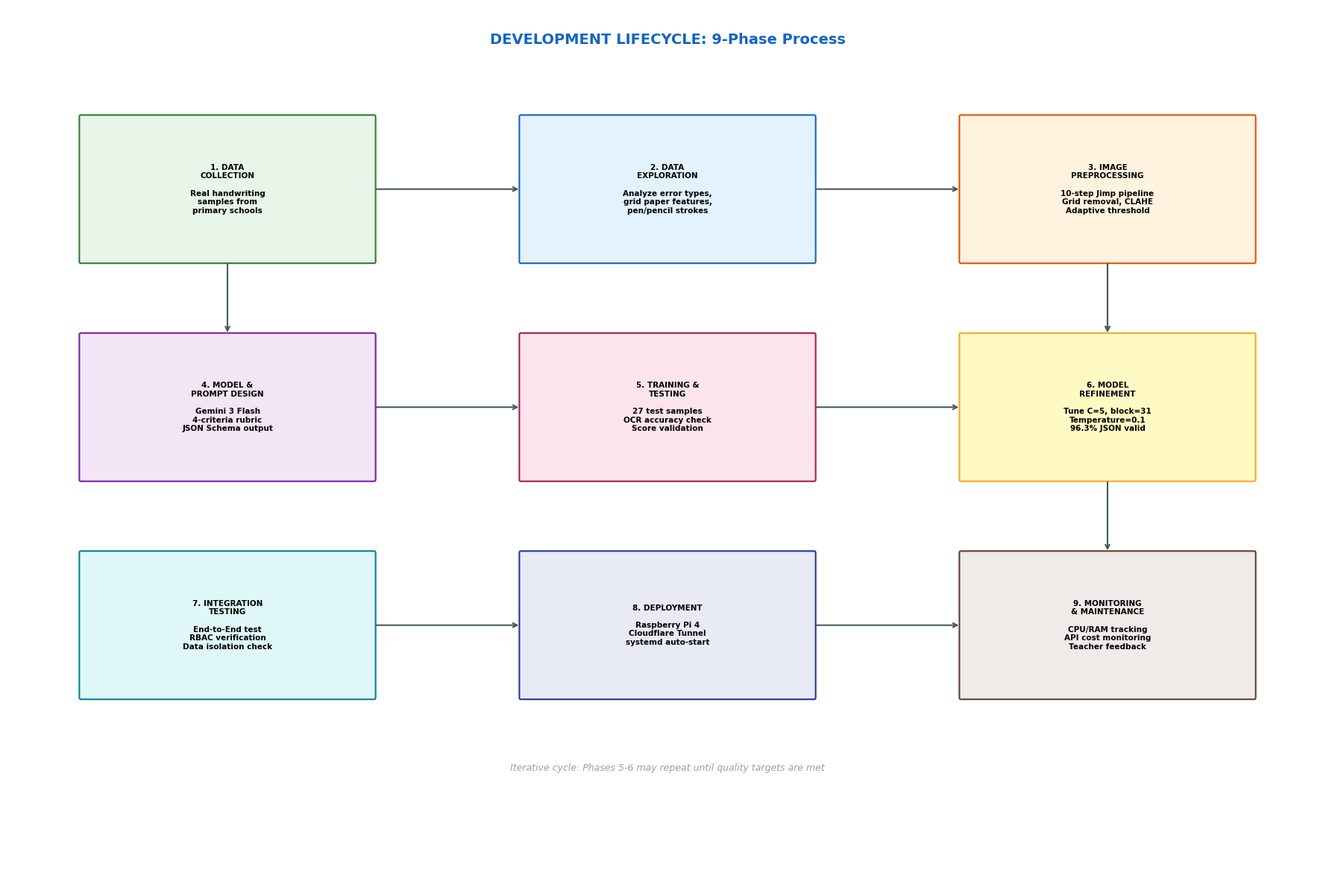

Reproduce this figure in Python. (Note: this script raises an exception after producing the figure.)
"""Chuong 4 - Hinh 4.5: Quy trinh phat trien he thong (9 giai doan)"""
import matplotlib.pyplot as plt
from matplotlib.patches import FancyBboxPatch
import os, math

def box(ax, x, y, w, h, text, color='#E3F2FD', edge='#1565C0', fs=8, bold=False):
    p = FancyBboxPatch((x-w/2, y-h/2), w, h, boxstyle="round,pad=0.02",
                       facecolor=color, edgecolor=edge, linewidth=1.5)
    ax.add_patch(p)
    ax.text(x, y, text, ha='center', va='center', fontsize=fs,
            fontweight='bold' if bold else 'normal', fontfamily='DejaVu Sans')

def arr(ax, x1, y1, x2, y2, c='#455A64'):
    ax.annotate('', xy=(x2, y2), xytext=(x1, y1),
                arrowprops=dict(arrowstyle='->', color=c, lw=1.5))

def main():
    fig, ax = plt.subplots(figsize=(18, 12))
    ax.set_xlim(0, 18); ax.set_ylim(0, 12); ax.axis('off')

    ax.text(9, 11.5, 'DEVELOPMENT LIFECYCLE: 9-Phase Process',
            ha='center', fontsize=14, fontweight='bold', color='#1565C0', fontfamily='DejaVu Sans')

    colors = [
        ('#E8F5E9', '#2E7D32'), ('#E3F2FD', '#1565C0'), ('#FFF3E0', '#E65100'),
        ('#F3E5F5', '#7B1FA2'), ('#FCE4EC', '#AD1457'), ('#FFF9C4', '#F9A825'),
        ('#E0F7FA', '#00838F'), ('#E8EAF6', '#283593'), ('#EFEBE9', '#5D4037'),
    ]

    phases = [
        '1. DATA\nCOLLECTION\n\nReal handwriting\nsamples from\nprimary schools',
        '2. DATA\nEXPLORATION\n\nAnalyze error types,\ngrid paper features,\npen/pencil strokes',
        '3. IMAGE\nPREPROCESSING\n\n10-step Jimp pipeline\nGrid removal, CLAHE\nAdaptive threshold',
        '4. MODEL &\nPROMPT DESIGN\n\nGemini 3 Flash\n4-criteria rubric\nJSON Schema output',
        '5. TRAINING &\nTESTING\n\n27 test samples\nOCR accuracy check\nScore validation',
        '6. MODEL\nREFINEMENT\n\nTune C=5, block=31\nTemperature=0.1\n96.3% JSON valid',
        '7. INTEGRATION\nTESTING\n\nEnd-to-End test\nRBAC verification\nData isolation check',
        '8. DEPLOYMENT\n\nRaspberry Pi 4\nCloudflare Tunnel\nsystemd auto-start',
        '9. MONITORING\n& MAINTENANCE\n\nCPU/RAM tracking\nAPI cost monitoring\nTeacher feedback',
    ]

    # Layout: 3 rows x 3 columns
    positions = [
        (3, 9.5), (9, 9.5), (15, 9.5),
        (3, 6.5), (9, 6.5), (15, 6.5),
        (3, 3.5), (9, 3.5), (15, 3.5),
    ]

    for i, (text, (x, y)) in enumerate(zip(phases, positions)):
        col, edg = colors[i]
        box(ax, x, y, 4, 2, text, color=col, edge=edg, fs=7.5, bold=True)

    # Arrows: left to right in each row, then down at end of row
    for row in range(3):
        base = row * 3
        if base + 1 < 9:
            arr(ax, positions[base][0]+2, positions[base][1],
                positions[base+1][0]-2, positions[base+1][1])
        if base + 2 < 9:
            arr(ax, positions[base+1][0]+2, positions[base+1][1],
                positions[base+2][0]-2, positions[base+2][1])

    # Down arrows between rows
    arr(ax, 15, 8.5, 15, 7.5)  # row 1 → row 2 (right side)
    arr(ax, 3, 8.5, 3, 7.5)    # continue left
    arr(ax, 15, 5.5, 15, 4.5)  # row 2 → row 3

    # Connect row ends
    arr(ax, 15, 8.5, 15, 7.5)

    ax.text(9, 1.5, 'Iterative cycle: Phases 5-6 may repeat until quality targets are met',
            ha='center', fontsize=9, color='#9E9E9E', fontstyle='italic', fontfamily='DejaVu Sans')

    plt.tight_layout()
    out = os.path.join(os.path.dirname(__file__), 'chuong4_5_quy_trinh_phat_trien.png')
    fig.savefig(out, dpi=200, bbox_inches='tight', facecolor='white')
    print(f'Saved: {out}')
    plt.close()

if __name__ == '__main__':
    main()
